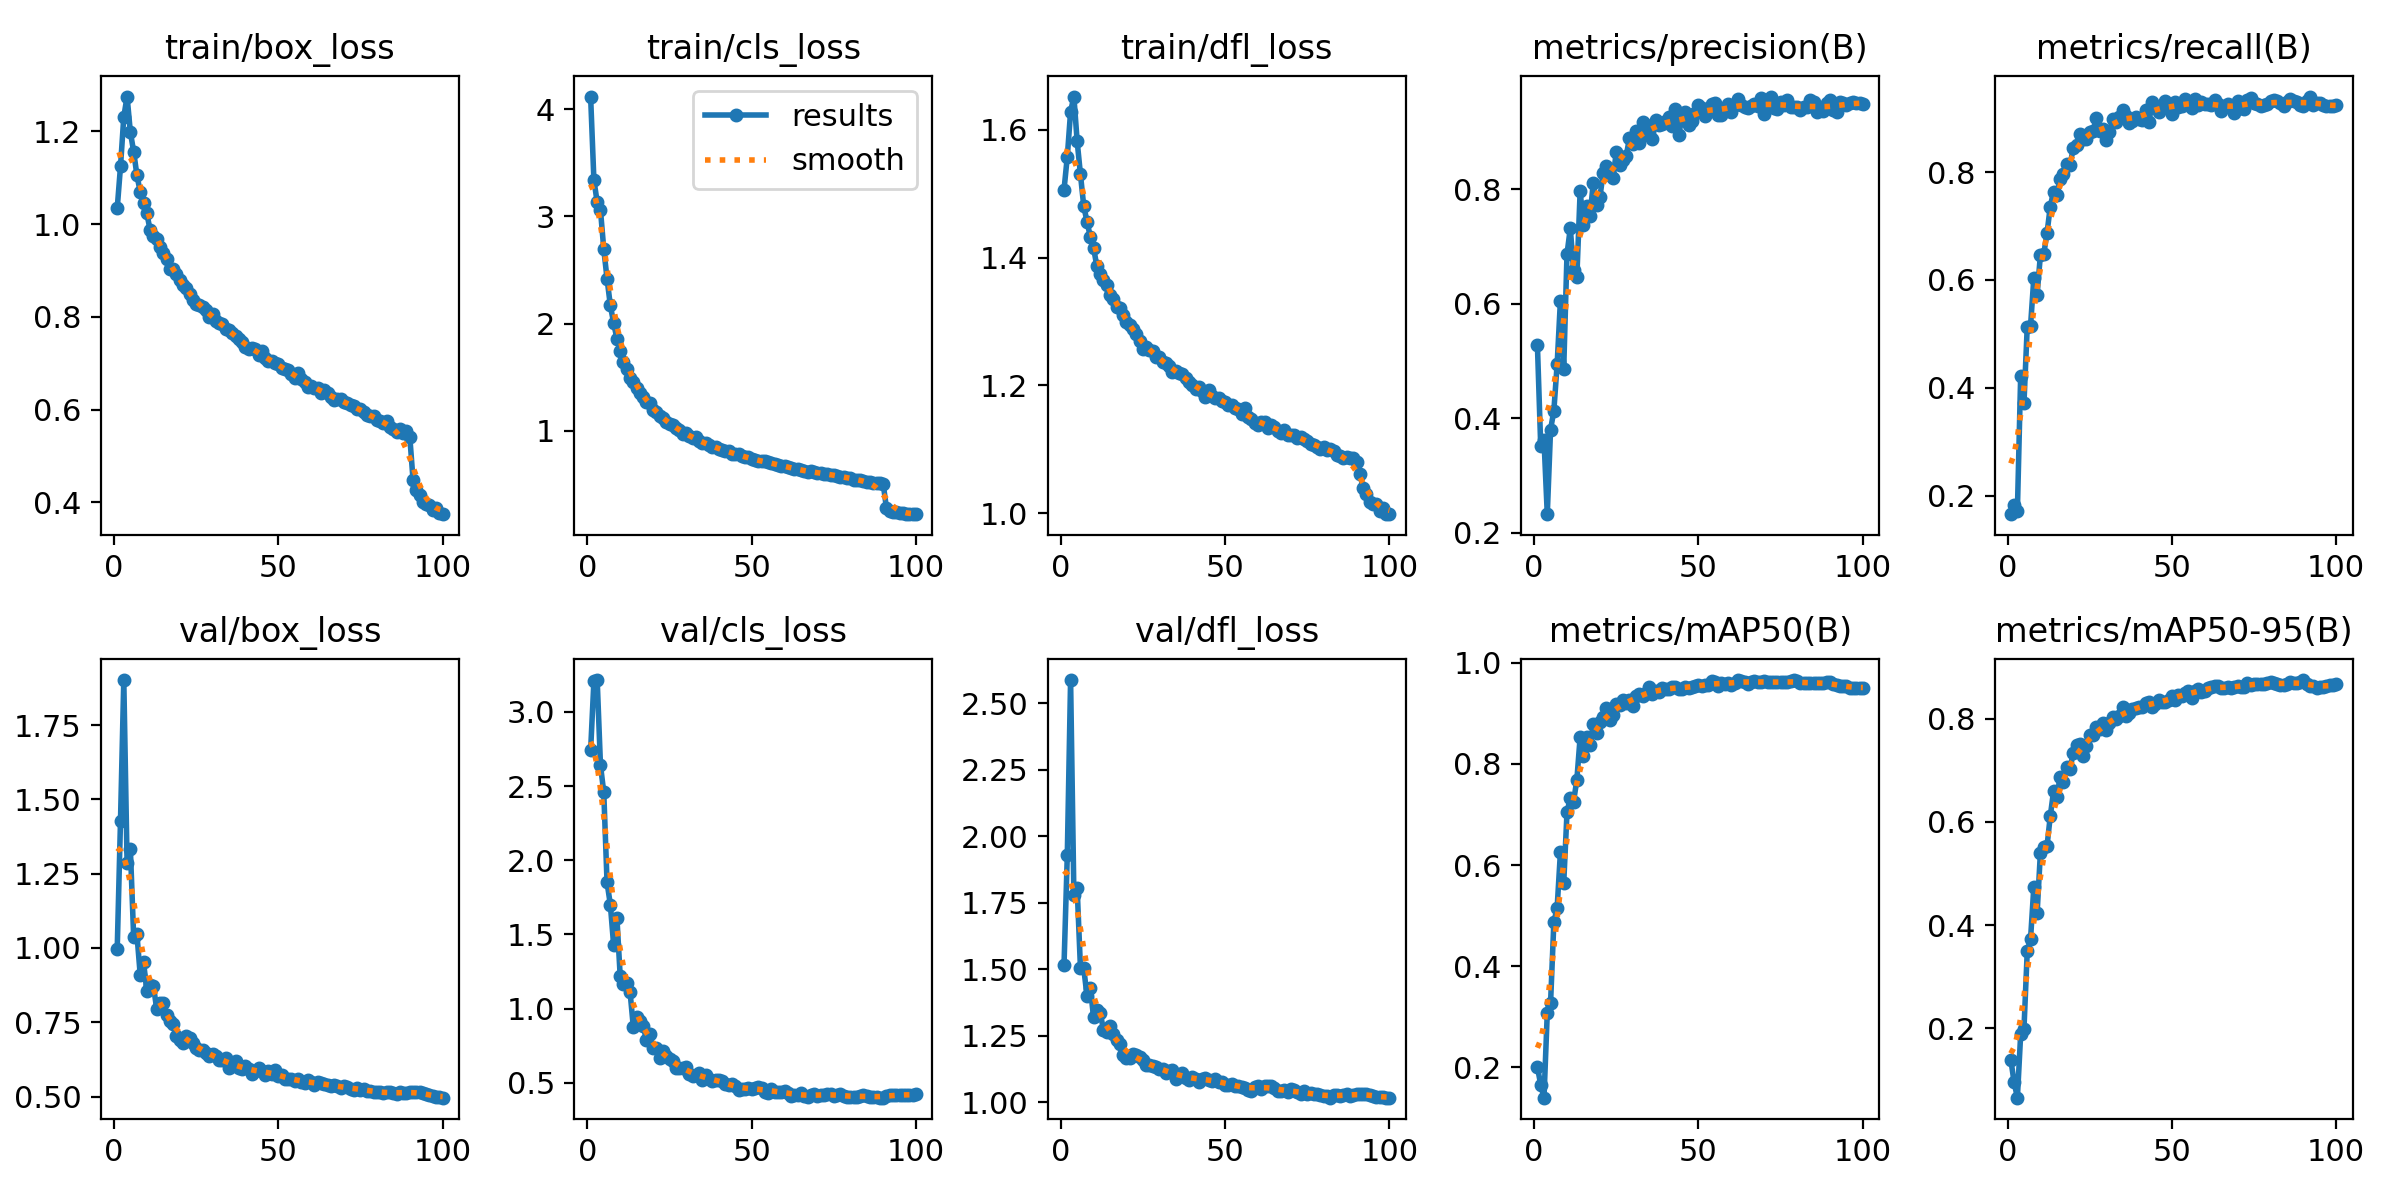

The file beside this chart, header and first rows:
epoch, time, train/box_loss, train/cls_loss, train/dfl_loss, metrics/precision(B), metrics/recall(B), metrics/mAP50(B), metrics/mAP50-95(B), val/box_loss, val/cls_loss, val/dfl_loss, lr/pg0, lr/pg1, lr/pg2
1, 132.7, 1.034, 4.12, 1.507, 0.5277, 0.1656, 0.2006, 0.1394, 0.9961, 2.741, 1.516, 0.003326, 0.003326, 0.003326
2, 238.4, 1.124, 3.34, 1.558, 0.3523, 0.1822, 0.166, 0.09587, 1.428, 3.207, 1.93, 0.006593, 0.006593, 0.006593
3, 335, 1.231, 3.133, 1.629, 0.3622, 0.1722, 0.1401, 0.06581, 1.901, 3.215, 2.588, 0.009795, 0.009795, 0.009795
4, 435.2, 1.275, 3.059, 1.652, 0.2323, 0.4219, 0.3077, 0.1889, 1.287, 2.64, 1.78, 0.009703, 0.009703, 0.009703
5, 537.1, 1.198, 2.696, 1.582, 0.3802, 0.3717, 0.3274, 0.1995, 1.333, 2.458, 1.804, 0.009604, 0.009604, 0.009604
6, 637.8, 1.157, 2.418, 1.53, 0.413, 0.5134, 0.4866, 0.3497, 1.038, 1.851, 1.505, 0.009505, 0.009505, 0.009505
7, 739.3, 1.105, 2.169, 1.481, 0.4943, 0.5145, 0.5153, 0.373, 1.046, 1.702, 1.504, 0.009406, 0.009406, 0.009406
8, 842.4, 1.07, 2.005, 1.456, 0.6058, 0.6037, 0.6256, 0.4745, 0.9093, 1.43, 1.399, 0.009307, 0.009307, 0.009307
9, 942.4, 1.046, 1.86, 1.433, 0.4862, 0.5726, 0.5639, 0.4231, 0.9544, 1.612, 1.43, 0.009208, 0.009208, 0.009208
10, 1044, 1.024, 1.744, 1.415, 0.687, 0.6463, 0.7039, 0.5404, 0.8544, 1.218, 1.318, 0.009109, 0.009109, 0.009109
11, 1141, 0.9878, 1.644, 1.386, 0.7319, 0.6474, 0.7333, 0.5512, 0.8741, 1.168, 1.348, 0.00901, 0.00901, 0.00901
12, 1240, 0.9736, 1.579, 1.375, 0.6594, 0.6863, 0.7255, 0.5526, 0.8737, 1.173, 1.336, 0.008911, 0.008911, 0.008911
13, 1340, 0.9688, 1.494, 1.366, 0.6476, 0.7357, 0.7686, 0.6111, 0.7955, 1.113, 1.273, 0.008812, 0.008812, 0.008812
14, 1439, 0.9512, 1.453, 1.357, 0.7967, 0.764, 0.8531, 0.6595, 0.8137, 0.8739, 1.263, 0.008713, 0.008713, 0.008713
15, 1540, 0.9381, 1.395, 1.341, 0.7375, 0.757, 0.8164, 0.6489, 0.8146, 0.9435, 1.288, 0.008614, 0.008614, 0.008614
16, 1644, 0.9257, 1.349, 1.336, 0.7703, 0.7866, 0.8522, 0.6863, 0.774, 0.9161, 1.255, 0.008515, 0.008515, 0.008515
17, 1745, 0.9032, 1.313, 1.324, 0.7528, 0.7965, 0.837, 0.6771, 0.7553, 0.8843, 1.232, 0.008416, 0.008416, 0.008416
18, 1848, 0.9042, 1.27, 1.321, 0.8121, 0.8147, 0.8783, 0.706, 0.7441, 0.7856, 1.219, 0.008317, 0.008317, 0.008317
19, 1949, 0.8928, 1.253, 1.311, 0.7734, 0.8122, 0.8611, 0.7031, 0.7038, 0.827, 1.178, 0.008218, 0.008218, 0.008218
20, 2056, 0.8793, 1.192, 1.299, 0.7862, 0.8447, 0.8836, 0.7338, 0.6898, 0.7368, 1.166, 0.008119, 0.008119, 0.008119
21, 2163, 0.8696, 1.172, 1.295, 0.8284, 0.8505, 0.8923, 0.7492, 0.6818, 0.7353, 1.165, 0.00802, 0.00802, 0.00802
22, 2271, 0.8623, 1.139, 1.288, 0.8415, 0.8708, 0.9108, 0.752, 0.7029, 0.6702, 1.18, 0.007921, 0.007921, 0.007921
23, 2371, 0.8493, 1.115, 1.281, 0.8259, 0.8615, 0.887, 0.7279, 0.6964, 0.7178, 1.176, 0.007822, 0.007822, 0.007822
24, 2475, 0.8368, 1.076, 1.269, 0.8195, 0.8619, 0.8959, 0.7475, 0.6818, 0.6838, 1.168, 0.007723, 0.007723, 0.007723
25, 2575, 0.8278, 1.059, 1.257, 0.8658, 0.8735, 0.9186, 0.7682, 0.6631, 0.6602, 1.158, 0.007624, 0.007624, 0.007624
26, 2681, 0.8266, 1.048, 1.26, 0.8425, 0.8757, 0.9158, 0.7678, 0.6578, 0.6477, 1.139, 0.007525, 0.007525, 0.007525
27, 2780, 0.8224, 1.021, 1.256, 0.8513, 0.9007, 0.9262, 0.7844, 0.656, 0.5987, 1.139, 0.007426, 0.007426, 0.007426
28, 2887, 0.8142, 1.005, 1.254, 0.8581, 0.8753, 0.9207, 0.78, 0.6479, 0.6027, 1.136, 0.007327, 0.007327, 0.007327
29, 2992, 0.8006, 0.9703, 1.244, 0.8898, 0.8792, 0.9259, 0.7915, 0.6356, 0.5996, 1.13, 0.007228, 0.007228, 0.007228
30, 3100, 0.8059, 0.9747, 1.245, 0.8795, 0.8599, 0.915, 0.7778, 0.6423, 0.6085, 1.125, 0.007129, 0.007129, 0.007129
31, 3208, 0.7902, 0.9469, 1.236, 0.902, 0.875, 0.9335, 0.7915, 0.6366, 0.5588, 1.124, 0.00703, 0.00703, 0.00703
32, 3313, 0.7868, 0.9352, 1.234, 0.8813, 0.8985, 0.9375, 0.8042, 0.6219, 0.5479, 1.111, 0.006931, 0.006931, 0.006931
33, 3415, 0.7851, 0.9357, 1.231, 0.9171, 0.8931, 0.9341, 0.8002, 0.622, 0.5517, 1.115, 0.006832, 0.006832, 0.006832
34, 3518, 0.7745, 0.901, 1.222, 0.9125, 0.9013, 0.9407, 0.8054, 0.629, 0.5655, 1.119, 0.006733, 0.006733, 0.006733
35, 3625, 0.7716, 0.8822, 1.222, 0.8954, 0.9153, 0.952, 0.8236, 0.5959, 0.5218, 1.086, 0.006634, 0.006634, 0.006634
36, 3727, 0.7644, 0.8816, 1.22, 0.8875, 0.9045, 0.9376, 0.8059, 0.6035, 0.5521, 1.102, 0.006535, 0.006535, 0.006535
37, 3832, 0.7594, 0.8617, 1.218, 0.9213, 0.8908, 0.9438, 0.8113, 0.6181, 0.5251, 1.109, 0.006436, 0.006436, 0.006436
38, 3937, 0.7519, 0.8461, 1.212, 0.9132, 0.8949, 0.9422, 0.8189, 0.5977, 0.5118, 1.09, 0.006337, 0.006337, 0.006337
39, 4042, 0.7466, 0.8464, 1.206, 0.9137, 0.9021, 0.9504, 0.8206, 0.5932, 0.5213, 1.083, 0.006238, 0.006238, 0.006238
40, 4145, 0.7361, 0.8326, 1.2, 0.9204, 0.8992, 0.9472, 0.8236, 0.6026, 0.5201, 1.096, 0.006139, 0.006139, 0.006139
41, 4250, 0.7314, 0.8188, 1.195, 0.9265, 0.8968, 0.9485, 0.8231, 0.5921, 0.5112, 1.089, 0.00604, 0.00604, 0.00604
42, 4358, 0.7325, 0.8091, 1.198, 0.9117, 0.9151, 0.9514, 0.8313, 0.5767, 0.4898, 1.077, 0.005941, 0.005941, 0.005941
43, 4467, 0.7305, 0.8062, 1.191, 0.9401, 0.8923, 0.9529, 0.8318, 0.5844, 0.4886, 1.086, 0.005842, 0.005842, 0.005842
44, 4573, 0.7176, 0.7829, 1.182, 0.8959, 0.9293, 0.9485, 0.8219, 0.5951, 0.4892, 1.091, 0.005743, 0.005743, 0.005743
45, 4679, 0.7262, 0.7844, 1.193, 0.9264, 0.9226, 0.9484, 0.8281, 0.5855, 0.4777, 1.084, 0.005644, 0.005644, 0.005644
46, 4785, 0.7107, 0.7773, 1.183, 0.9348, 0.9114, 0.9527, 0.836, 0.5728, 0.453, 1.079, 0.005545, 0.005545, 0.005545
47, 4890, 0.7057, 0.7588, 1.18, 0.912, 0.9192, 0.9499, 0.8328, 0.5859, 0.4585, 1.086, 0.005446, 0.005446, 0.005446
48, 4994, 0.7057, 0.7503, 1.18, 0.92, 0.9318, 0.9521, 0.8329, 0.5763, 0.4571, 1.077, 0.005347, 0.005347, 0.005347
49, 5097, 0.701, 0.7517, 1.176, 0.9336, 0.9193, 0.9536, 0.8362, 0.5881, 0.4632, 1.077, 0.005248, 0.005248, 0.005248
50, 5195, 0.6988, 0.7326, 1.174, 0.9474, 0.9068, 0.955, 0.8442, 0.5704, 0.4577, 1.065, 0.005149, 0.005149, 0.005149
51, 5297, 0.6902, 0.7246, 1.17, 0.9422, 0.9296, 0.954, 0.837, 0.5723, 0.4647, 1.065, 0.00505, 0.00505, 0.00505
52, 5398, 0.6883, 0.7191, 1.169, 0.9278, 0.9212, 0.9554, 0.8455, 0.5586, 0.4704, 1.07, 0.004951, 0.004951, 0.004951
53, 5497, 0.685, 0.7155, 1.165, 0.936, 0.9221, 0.9557, 0.8445, 0.558, 0.4637, 1.062, 0.004852, 0.004852, 0.004852
54, 5598, 0.6772, 0.7116, 1.163, 0.9491, 0.9351, 0.9628, 0.8505, 0.5607, 0.4354, 1.061, 0.004753, 0.004753, 0.004753
55, 5700, 0.6679, 0.7036, 1.155, 0.9504, 0.9299, 0.9623, 0.8535, 0.552, 0.4323, 1.056, 0.004654, 0.004654, 0.004654
56, 5802, 0.6783, 0.6963, 1.165, 0.9304, 0.919, 0.9546, 0.8399, 0.5595, 0.4595, 1.053, 0.004555, 0.004555, 0.004555
57, 5903, 0.6655, 0.6883, 1.151, 0.9296, 0.9346, 0.96, 0.8535, 0.5489, 0.4397, 1.047, 0.004456, 0.004456, 0.004456
58, 6005, 0.6587, 0.6824, 1.148, 0.9394, 0.9248, 0.958, 0.8575, 0.5461, 0.4415, 1.042, 0.004357, 0.004357, 0.004357
59, 6117, 0.6496, 0.6688, 1.142, 0.9486, 0.9304, 0.9593, 0.8527, 0.5545, 0.4396, 1.057, 0.004258, 0.004258, 0.004258
60, 6221, 0.6514, 0.6649, 1.138, 0.9356, 0.9256, 0.9562, 0.853, 0.5478, 0.4455, 1.061, 0.004159, 0.004159, 0.004159
... 40 more rows
